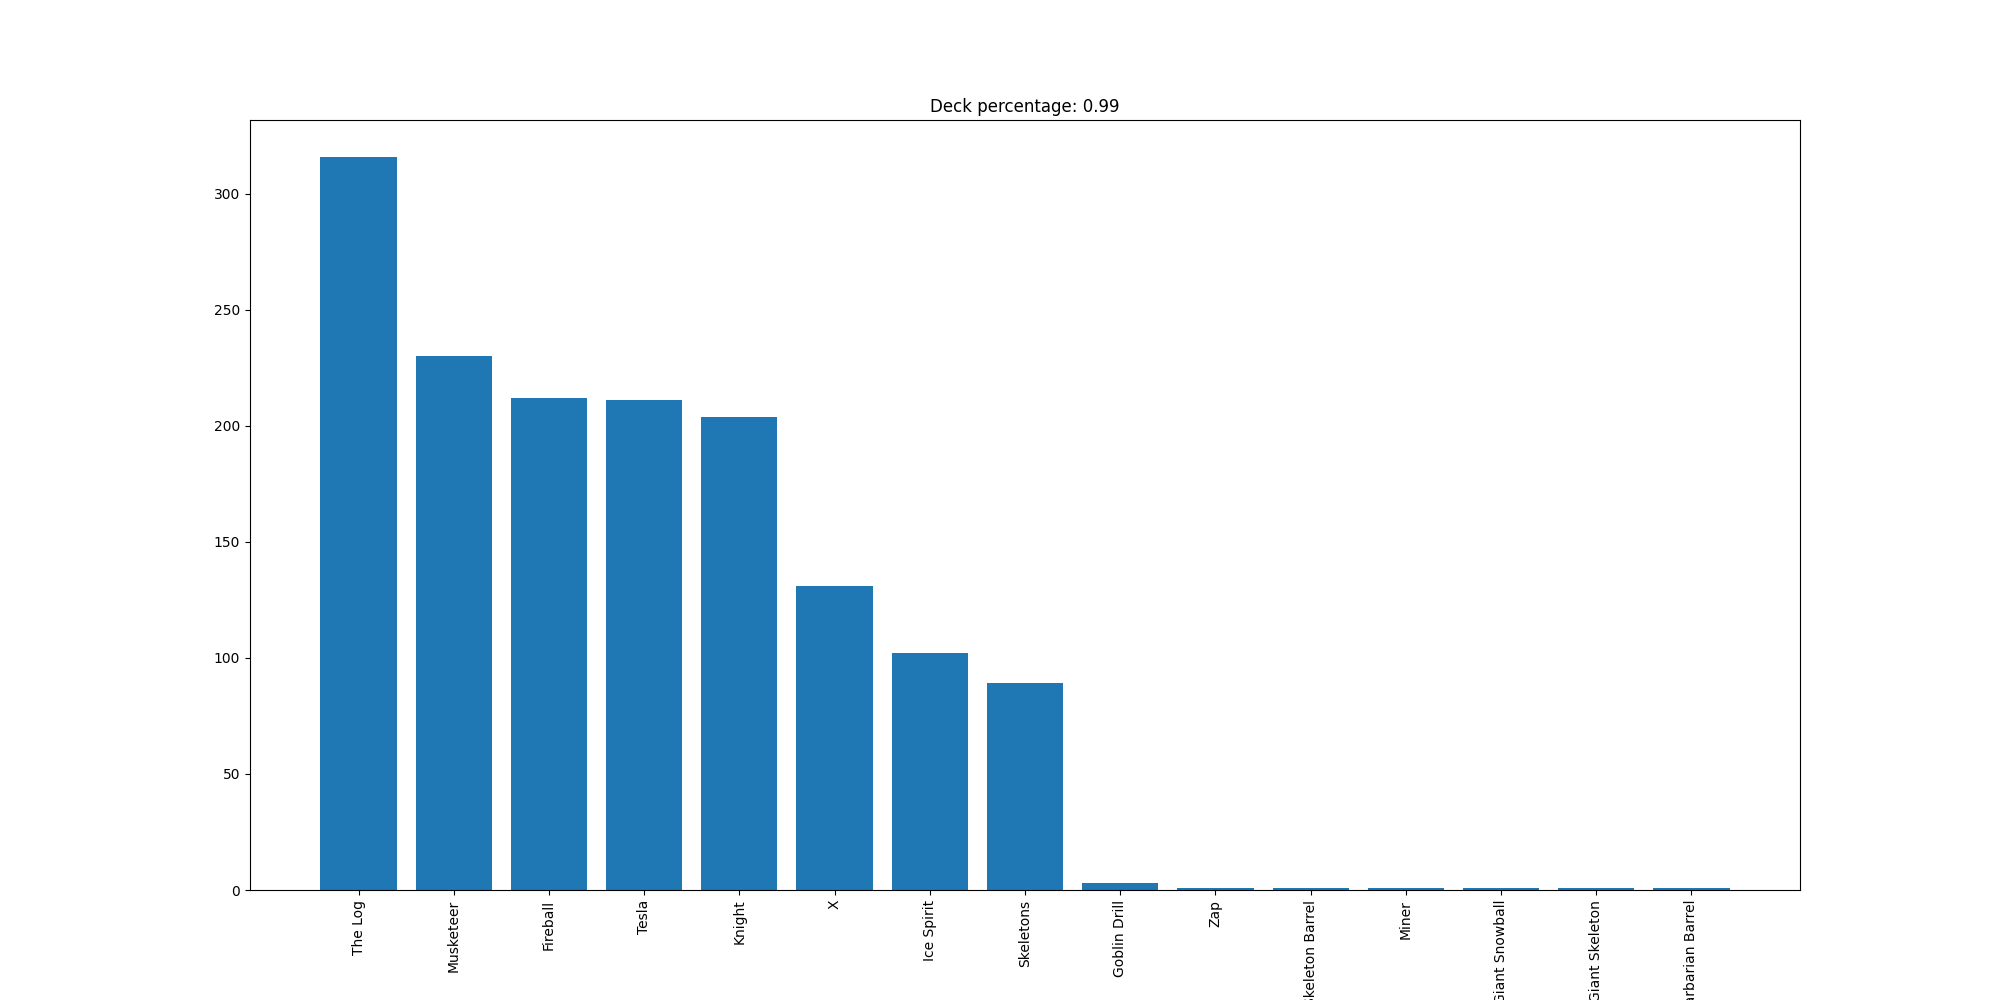

The file beside this chart, header and first rows:
The Log, 316
Musketeer, 230
Fireball, 212
Tesla, 211
Knight, 204
X, 131
Ice Spirit, 102
Skeletons, 89
Goblin Drill, 3
Zap, 1
Skeleton Barrel, 1
Miner, 1
Giant Snowball, 1
Giant Skeleton, 1
Barbarian Barrel, 1
